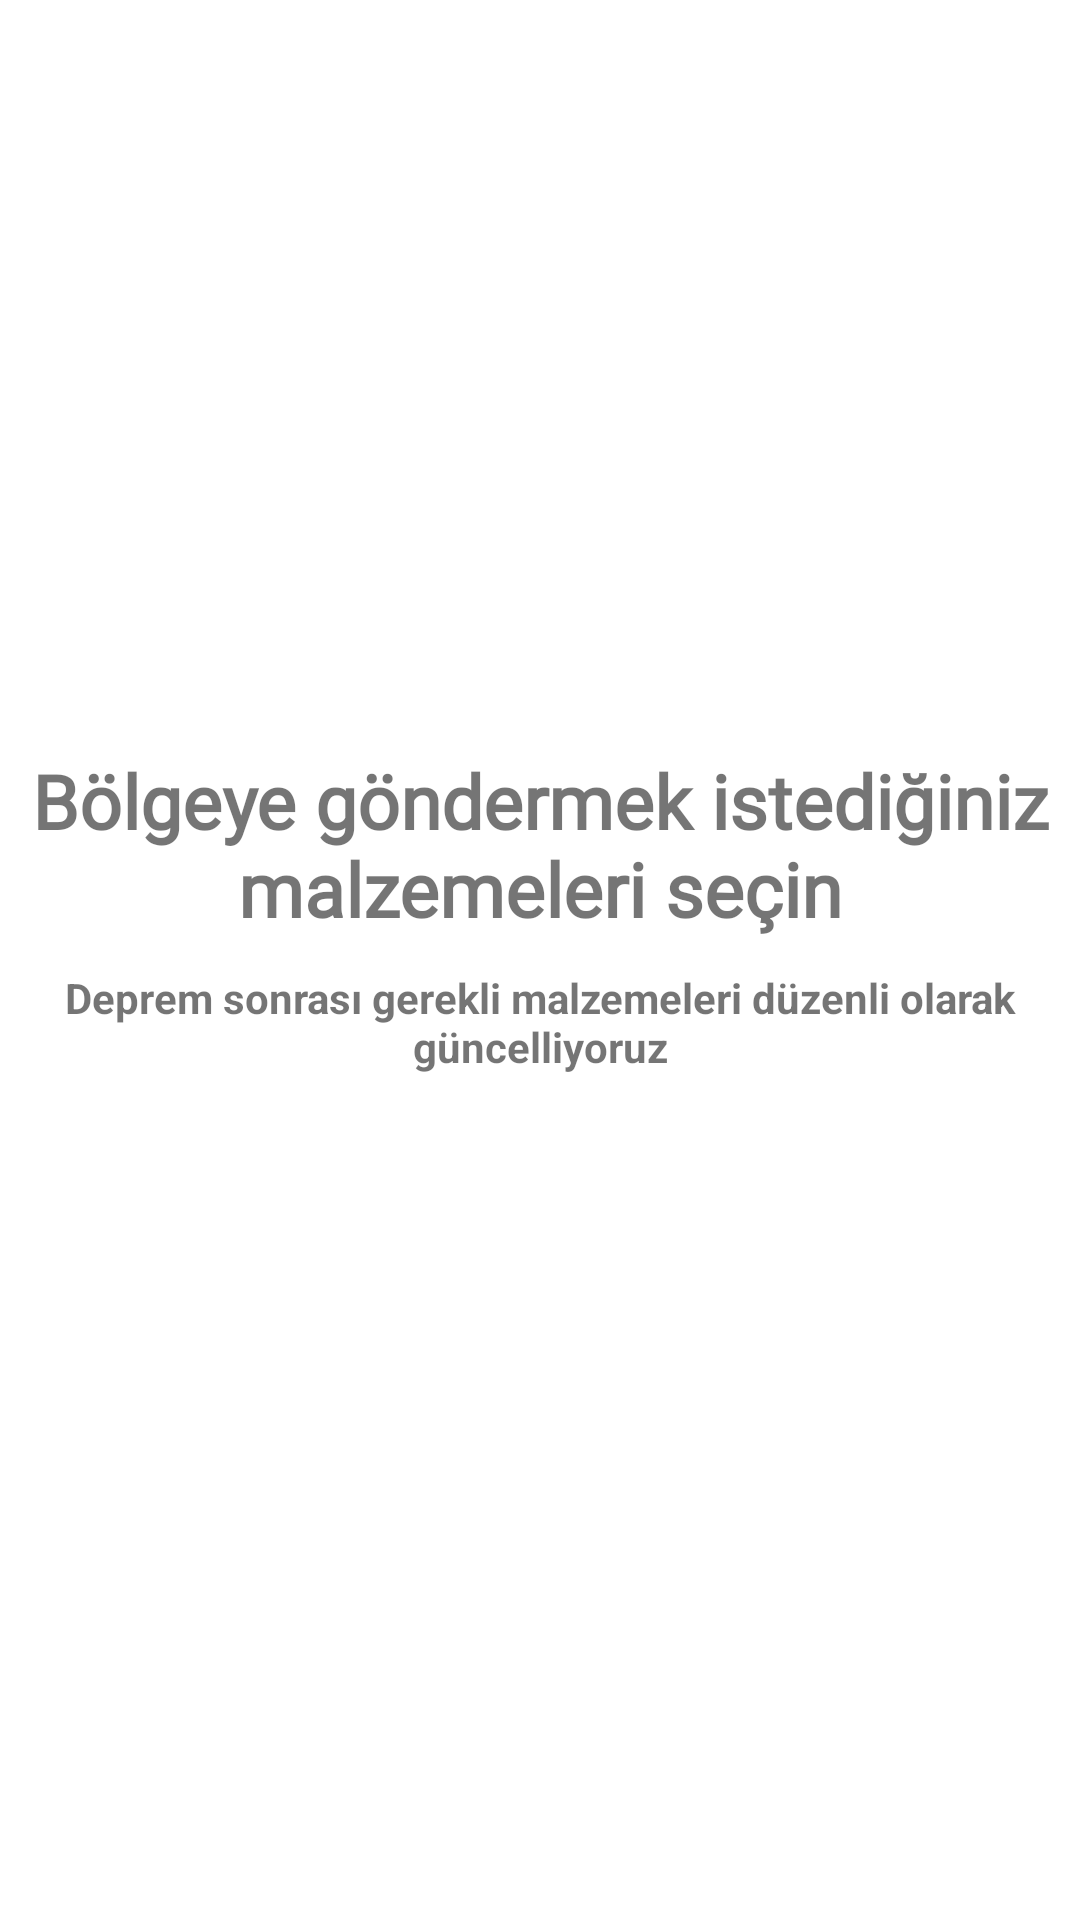

Android layout source for this screen:
<!-- AndroidManifest.xml: application theme Theme.Bitirme -->
<!-- res/layout/sliding_layout.xml -->
<?xml version="1.0" encoding="utf-8"?>
<androidx.constraintlayout.widget.ConstraintLayout xmlns:android="http://schemas.android.com/apk/res/android"
    android:layout_width="match_parent"
    android:layout_height="match_parent"
    xmlns:app="http://schemas.android.com/apk/res-auto">

    <ImageView
        android:id="@+id/slider_img"
        android:layout_width="0dp"
        android:layout_height="250dp"
        app:layout_constraintEnd_toEndOf="parent"
        app:layout_constraintStart_toStartOf="parent"
        app:layout_constraintTop_toTopOf="parent"
        app:srcCompat="@drawable/onboardscreen1" />

    <TextView
        android:id="@+id/heading"
        android:layout_width="wrap_content"
        android:layout_height="wrap_content"
        android:fontFamily="@font/aleo_bold"
        android:text="@string/first_slide"
        android:textAlignment="center"
        android:textSize="25sp"
        android:textStyle="bold"
        app:layout_constraintEnd_toEndOf="parent"
        app:layout_constraintStart_toStartOf="parent"
        app:layout_constraintTop_toBottomOf="@+id/slider_img" />

    <TextView
        android:id="@+id/description"
        android:layout_width="wrap_content"
        android:layout_height="wrap_content"
        android:layout_marginTop="10dp"
        android:text="@string/description1"
        android:textAlignment="center"
        android:textStyle="bold"
        app:layout_constraintEnd_toEndOf="parent"
        app:layout_constraintStart_toStartOf="parent"
        app:layout_constraintTop_toBottomOf="@+id/heading" />

</androidx.constraintlayout.widget.ConstraintLayout>
<!-- resources referenced by this layout -->
<resources>
  <string name="description1">Deprem sonrası gerekli malzemeleri düzenli olarak güncelliyoruz</string>
  <string name="first_slide">Bölgeye göndermek istediğiniz malzemeleri seçin</string>
  <style name="Theme.Bitirme" parent="Theme.MaterialComponents.DayNight.NoActionBar">
          
          <item name="colorPrimary">@color/purple_500</item>
          <item name="colorPrimaryVariant">@color/purple_700</item>
          <item name="colorOnPrimary">@color/white</item>
          
          <item name="colorSecondary">@color/teal_200</item>
          <item name="colorSecondaryVariant">@color/teal_700</item>
          <item name="colorOnSecondary">@color/black</item>
          
          <item name="android:statusBarColor">?attr/colorPrimaryVariant</item>
          
      </style>
  <!-- not gathered from this repository: default colours our renderer supplied (Android Studio template values) -->
  <color name="purple_500">#FF6200EE</color>
  <color name="purple_700">#FF3700B3</color>
  <color name="teal_200">#FF03DAC5</color>
  <color name="teal_700">#FF018786</color>
  <color name="black">#FF000000</color>
  <color name="white">#FFFFFFFF</color>
</resources>
